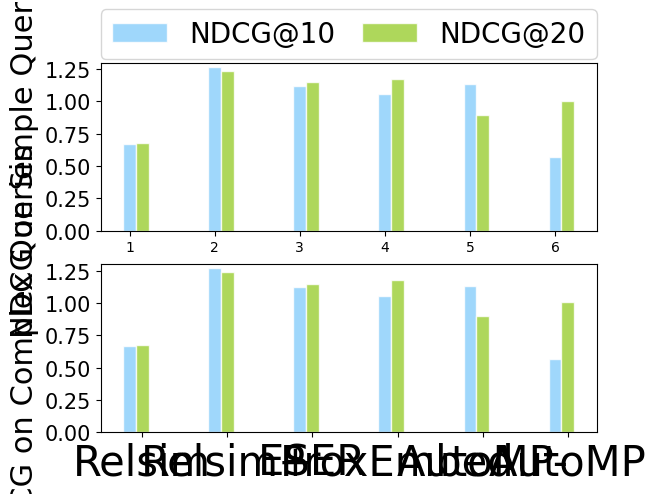

Here is the Python script that generated this plot:
# coding: utf-8
# author：lu yf
# [redacted]
import numpy as np
from matplotlib import pyplot as plt

plt.rc('font', family='Times New Roman')  # 设置字体


def autolabel(rects, Num=1, rotation1=60, NN=1):
    for rect in rects:
        height = rect.get_height()
        plt.text(rect.get_x() - 0.04 + rect.get_width() / 2., Num * height, '%s' % float(height * NN),
                 rotation=rotation1)


# 直方图
def draw_Histogram():

    plt.subplot(2, 1, 1)

    Y1 = [0.6676, 1.2675, 1.1204, 1.0558, 1.1332, 0.5678]  # NDCG@10
    Y2 = [0.6768, 1.2370, 1.1499, 1.1747, 0.8976, 1.0067]  # NDCG@20
    # fig, ax = plt.subplots()
    index = np.arange(6) + 1
    bar_width = 0.15
    opacity = 0.8
    rec1 = plt.bar(index, Y1, bar_width, alpha=opacity, facecolor='lightskyblue', edgecolor='white', label='NDCG@10')
    rec2 = plt.bar(index + bar_width, Y2, bar_width, alpha=opacity, facecolor='yellowgreen', edgecolor='white',
                   label='NDCG@20')

    # autolabel(rec1)
    # autolabel(rec2)
    plt.ylim(0, 1.3)
    plt.yticks(fontsize=15)
    # plt.xticks(index + bar_width, ('Relsim', 'Relsim+', 'ESER', 'ProxEmbed', 'AutoMP-', 'AutoMP'))
    # plt.tick_params(axis='x', which='major', labelsize=36)
    # plt.xlabel('Methods')
    plt.ylabel('NDCG on Simple Queries', fontsize=22)
    plt.legend(bbox_to_anchor=(0., 1.02, 1., .102), loc=3,
           ncol=2, mode="expand", borderaxespad=0., fontsize=20)

    plt.subplot(2, 1, 2)

    Y1 = [0.6676, 1.2675, 1.1204, 1.0558, 1.1332, 0.5678]  # NDCG@10
    Y2 = [0.6768, 1.2370, 1.1499, 1.1747, 0.8976, 1.0067]  # NDCG@20
    # fig, ax = plt.subplots()
    index = np.arange(6) + 1
    bar_width = 0.15
    opacity = 0.8
    rec1 = plt.bar(index, Y1, bar_width, alpha=opacity, facecolor='lightskyblue', edgecolor='white', label='NDCG@10')
    rec2 = plt.bar(index + bar_width, Y2, bar_width, alpha=opacity, facecolor='yellowgreen', edgecolor='white',
                   label='NDCG@20')

    # autolabel(rec1)
    # autolabel(rec2)
    plt.ylim(0, 1.3)
    plt.yticks(fontsize=15)
    plt.xticks(index + bar_width, ('Relsim', 'Relsim+', 'ESER', 'ProxEmbed', 'AutoMP-', 'AutoMP'))
    plt.tick_params(axis='x', which='major', labelsize=30)
    # plt.xlabel('Methods')
    plt.ylabel('NDCG on Complex Queries', fontsize=22)

    plt.show()

draw_Histogram()